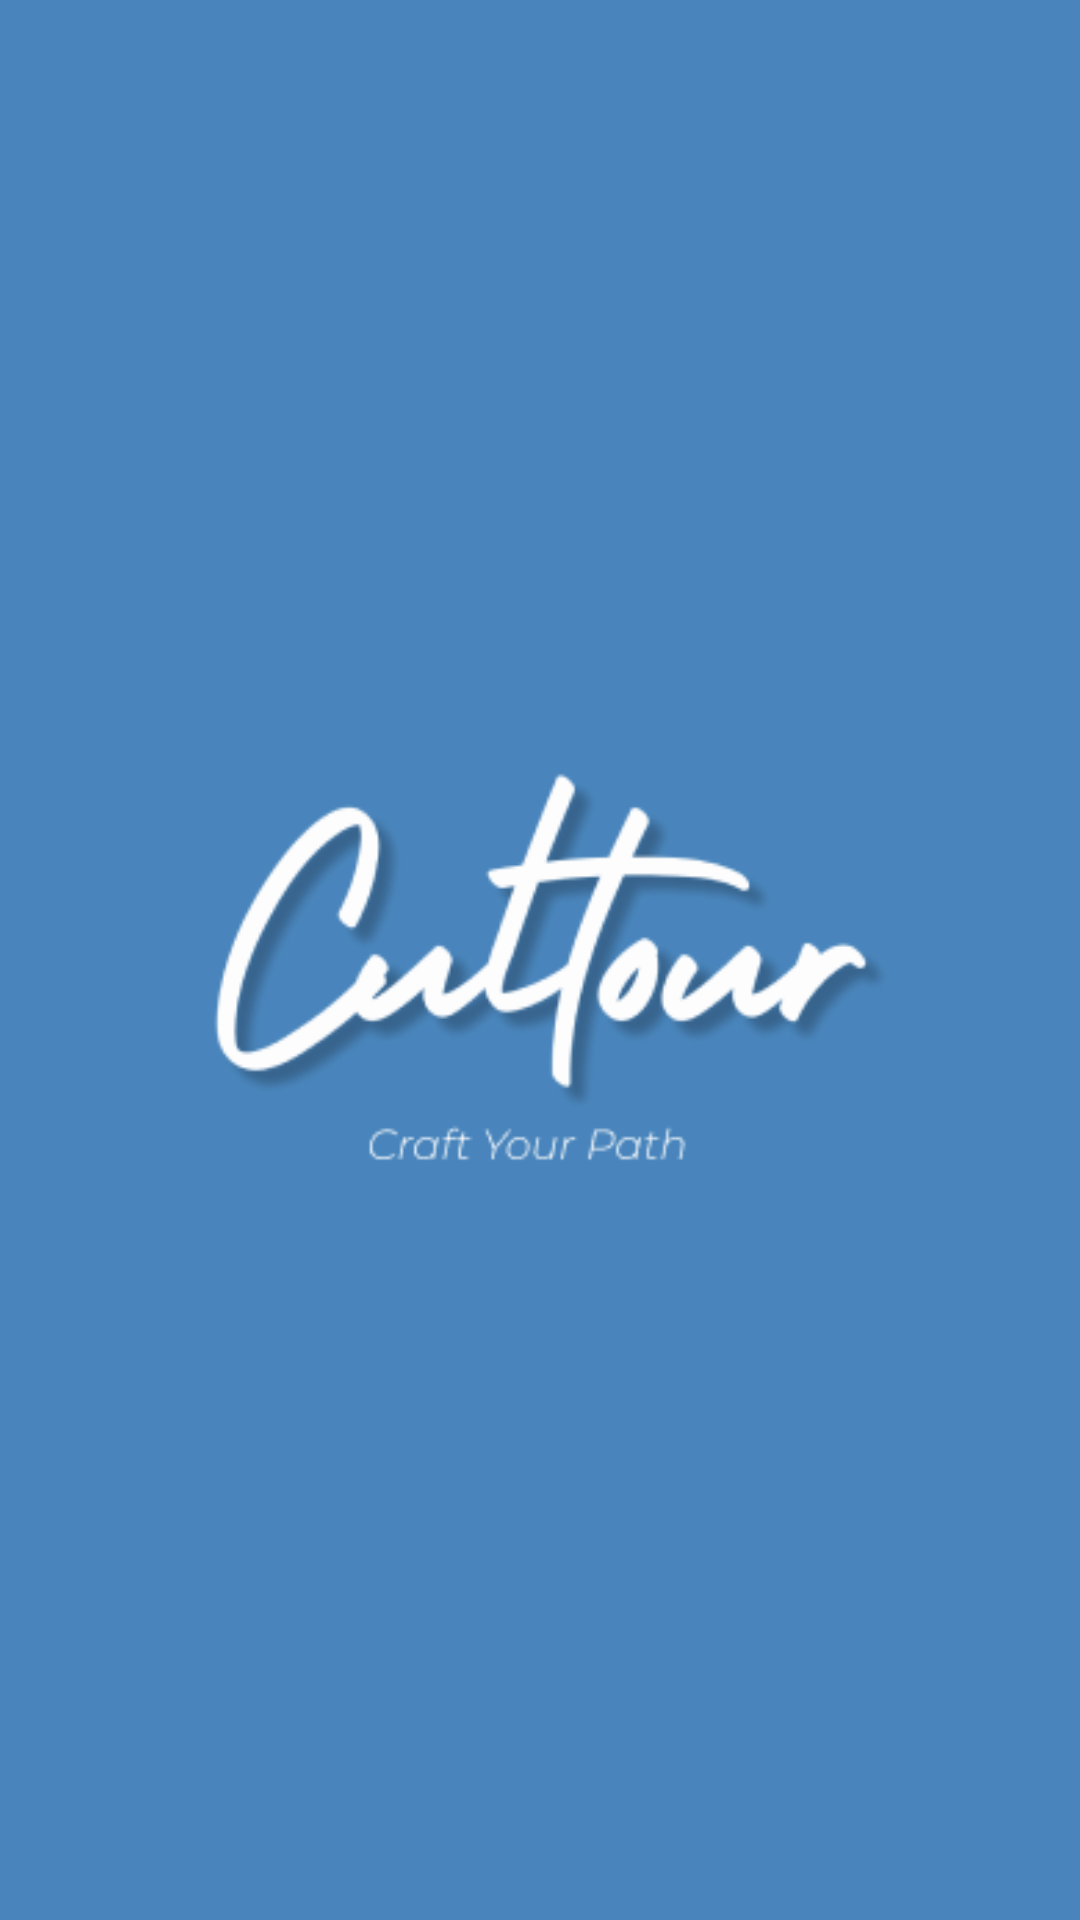

The Android layout XML behind this screen, and the referenced resources:
<!-- AndroidManifest.xml: application theme Theme.Cultour -->
<!-- res/layout/activity_splash_screen.xml -->
<?xml version="1.0" encoding="utf-8"?>
<androidx.constraintlayout.widget.ConstraintLayout xmlns:android="http://schemas.android.com/apk/res/android"
    xmlns:app="http://schemas.android.com/apk/res-auto"
    xmlns:tools="http://schemas.android.com/tools"
    android:layout_width="match_parent"
    android:layout_height="match_parent"
    tools:context=".ui.splash.SplashScreen"
    android:background="@color/blue">

    <ImageView
        android:layout_width="250dp"
        android:layout_height="250dp"
        app:layout_constraintStart_toStartOf="parent"
        app:layout_constraintBottom_toBottomOf="parent"
        app:layout_constraintTop_toTopOf="parent"
        app:layout_constraintEnd_toEndOf="parent"
        android:src="@drawable/logo_ss"
        android:contentDescription="logo" />

</androidx.constraintlayout.widget.ConstraintLayout>
<!-- resources referenced by this layout -->
<resources>
  <color name="blue">#4985BC</color>
  <!-- drawable logo_ss: png bitmap (drawable, 21535 bytes) -->
  <style name="Theme.Cultour" parent="Base.Theme.Cultour" />
  <style name="Base.Theme.Cultour" parent="Theme.Material3.DayNight.NoActionBar">
          
          
      </style>
</resources>
